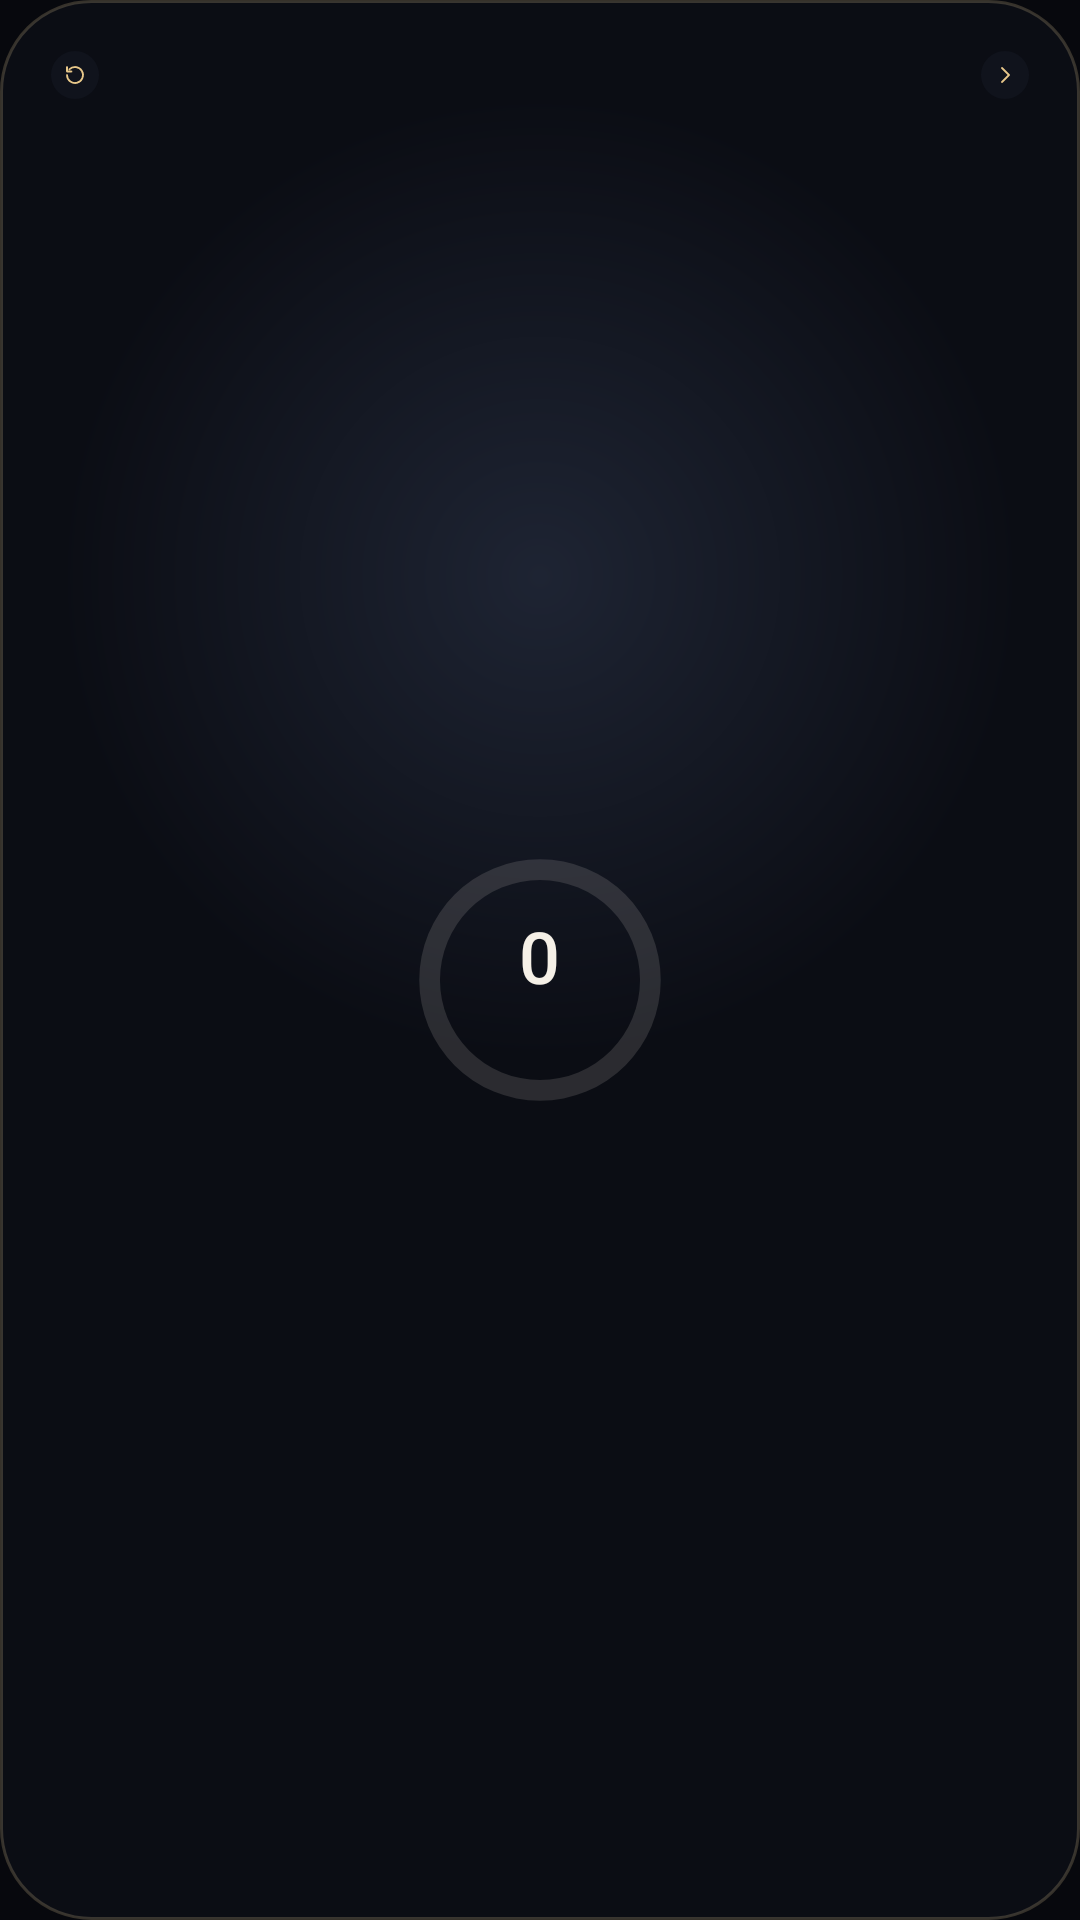

This screen was rendered from an Android layout file. Write that file and the resources it references.
<!-- AndroidManifest.xml: application theme Theme.Adhkar -->
<!-- res/layout/widget_tasbih.xml -->
<?xml version="1.0" encoding="utf-8"?>
<LinearLayout xmlns:android="http://schemas.android.com/apk/res/android" android:id="@+id/root" android:layout_width="match_parent" android:layout_height="match_parent"
    android:orientation="vertical" android:gravity="center_horizontal" android:background="@drawable/widget_tsb_bg" android:padding="10dp">
    <LinearLayout android:layout_width="match_parent" android:layout_height="wrap_content" android:orientation="horizontal" android:gravity="center_vertical">
        <ImageView android:id="@+id/reset" android:layout_width="30dp" android:layout_height="30dp" android:padding="7dp" android:background="@drawable/widget_cell" android:src="@drawable/ic_reset" android:contentDescription="Reset" />
        <TextView android:id="@+id/ar" android:layout_width="0dp" android:layout_weight="1" android:layout_height="wrap_content" android:gravity="center" android:textColor="#FFF1D59E" android:textSize="15sp" android:maxLines="1" android:ellipsize="end" android:text="" />
        <ImageView android:id="@+id/open" android:layout_width="30dp" android:layout_height="30dp" android:padding="7dp" android:background="@drawable/widget_cell" android:src="@drawable/ic_open" android:contentDescription="Open" />
    </LinearLayout>
    <FrameLayout android:id="@+id/face" android:layout_width="match_parent" android:layout_height="0dp" android:layout_weight="1" android:layout_marginTop="2dp" android:background="@drawable/widget_cell">
        <ProgressBar android:id="@+id/tprog" style="@android:style/Widget.ProgressBar.Horizontal" android:layout_width="90dp" android:layout_height="90dp" android:layout_gravity="center" android:max="1000" android:progress="0" android:progressDrawable="@drawable/widget_ring" />
        <LinearLayout android:layout_width="wrap_content" android:layout_height="wrap_content" android:layout_gravity="center" android:orientation="vertical" android:gravity="center">
            <TextView android:id="@+id/count" android:layout_width="wrap_content" android:layout_height="wrap_content" android:textColor="#FFF5F0E7" android:textSize="24sp" android:fontFamily="sans-serif-medium" android:includeFontPadding="false" android:text="0" />
            <TextView android:id="@+id/of" android:layout_width="wrap_content" android:layout_height="wrap_content" android:layout_marginTop="1dp" android:textColor="#99F5F0E7" android:textSize="9.5sp" android:textStyle="bold" android:maxLines="1" android:text="" />
        </LinearLayout>
    </FrameLayout>
    <TextView android:id="@+id/today" android:layout_width="match_parent" android:layout_height="wrap_content" android:layout_marginTop="4dp" android:gravity="center" android:textColor="#99F5F0E7" android:textSize="10.5sp" android:textStyle="bold" android:maxLines="1" android:ellipsize="end" android:text="" />
    <TextView android:id="@+id/round" android:visibility="gone" android:layout_width="match_parent" android:layout_height="30dp" android:layout_marginTop="4dp" android:gravity="center" android:paddingLeft="8dp" android:paddingRight="8dp" android:background="@drawable/widget_chip" android:textColor="#FFF5F0E7" android:textSize="11sp" android:textStyle="bold" android:maxLines="1" android:ellipsize="end" android:text="" />
</LinearLayout>
<!-- resources referenced by this layout -->
<resources>
  <!-- drawable ic_open (drawable) -->
  <vector xmlns:android="http://schemas.android.com/apk/res/android" android:width="48dp" android:height="48dp" android:viewportWidth="48" android:viewportHeight="48">
  <path android:fillColor="#FF10131C" android:pathData="M24,0a24,24 0 1,0 0.01,0z"/>
  <group android:translateX="12" android:translateY="12"><path android:strokeColor="#FFE8C88A" android:strokeWidth="1.8" android:strokeLineCap="round" android:strokeLineJoin="round" android:fillColor="#00000000" android:pathData="M9,5l7,7 -7,7"/></group></vector>
  <!-- drawable ic_reset (drawable) -->
  <vector xmlns:android="http://schemas.android.com/apk/res/android" android:width="48dp" android:height="48dp" android:viewportWidth="48" android:viewportHeight="48">
  <path android:fillColor="#FF10131C" android:pathData="M24,0a24,24 0 1,0 0.01,0z"/>
  <group android:translateX="12" android:translateY="12"><path android:strokeColor="#FFE8C88A" android:strokeWidth="1.8" android:strokeLineCap="round" android:strokeLineJoin="round" android:fillColor="#00000000" android:pathData="M4,12a8,8 0 1,0 2.4,-5.7M4,4v4.5h4.5"/></group></vector>
  <!-- drawable widget_cell (drawable) -->
  <?xml version="1.0" encoding="utf-8"?>
  <selector xmlns:android="http://schemas.android.com/apk/res/android">
      <item android:state_pressed="true"><shape><corners android:radius="12dp" /><solid android:color="#22F1D59E" /></shape></item>
      <item><shape><corners android:radius="12dp" /><solid android:color="#00000000" /></shape></item>
  </selector>
  <!-- drawable widget_chip (drawable) -->
  <?xml version="1.0" encoding="utf-8"?>
  <shape xmlns:android="http://schemas.android.com/apk/res/android" android:shape="rectangle"><solid android:color="#1FF5F0E7" /><corners android:radius="99dp" /></shape>
  <!-- drawable widget_ring (drawable) -->
  <?xml version="1.0" encoding="utf-8"?>
  <layer-list xmlns:android="http://schemas.android.com/apk/res/android">
      <item android:id="@android:id/background"><shape android:shape="ring" android:innerRadiusRatio="2.7" android:thicknessRatio="13" android:useLevel="false"><solid android:color="#22F5F0E7" /></shape></item>
      <item android:id="@android:id/progress"><rotate android:fromDegrees="270" android:toDegrees="270" android:pivotX="50%" android:pivotY="50%">
          <shape android:shape="ring" android:innerRadiusRatio="2.7" android:thicknessRatio="13" android:useLevel="true"><gradient android:type="sweep" android:startColor="#FFA8823E" android:endColor="#FFF1D59E" /></shape></rotate></item>
  </layer-list>
  <!-- drawable widget_tsb_bg (drawable) -->
  <?xml version="1.0" encoding="utf-8"?>
  <shape xmlns:android="http://schemas.android.com/apk/res/android" android:shape="rectangle">
      <gradient android:type="radial" android:gradientRadius="160dp" android:centerY="0.3" android:startColor="#FF1E2433" android:endColor="#FF0B0D14" />
      <corners android:radius="30dp" />
      <stroke android:width="1dp" android:color="#33F1D59E" />
  </shape>
  <style name="Theme.Adhkar" parent="@android:style/Theme.DeviceDefault.NoActionBar">
          <item name="android:windowBackground">@drawable/splash</item>
          <item name="android:statusBarColor">@android:color/transparent</item>
          <item name="android:navigationBarColor">@android:color/transparent</item>
          <item name="android:windowDrawsSystemBarBackgrounds">true</item>
          <item name="android:colorAccent">#FFD9B26F</item>
      </style>
  <!-- drawable splash (drawable) -->
  <?xml version="1.0" encoding="utf-8"?>
  <layer-list xmlns:android="http://schemas.android.com/apk/res/android">
      <item android:drawable="@color/ink" />
      <item android:gravity="center" android:width="144dp" android:height="144dp" android:drawable="@drawable/ic_launcher_fg" />
  </layer-list>
  <color name="ink">#FF07080D</color>
  <!-- drawable ic_launcher_fg: vector/xml drawable (drawable, 2327 chars, omitted) -->
</resources>
